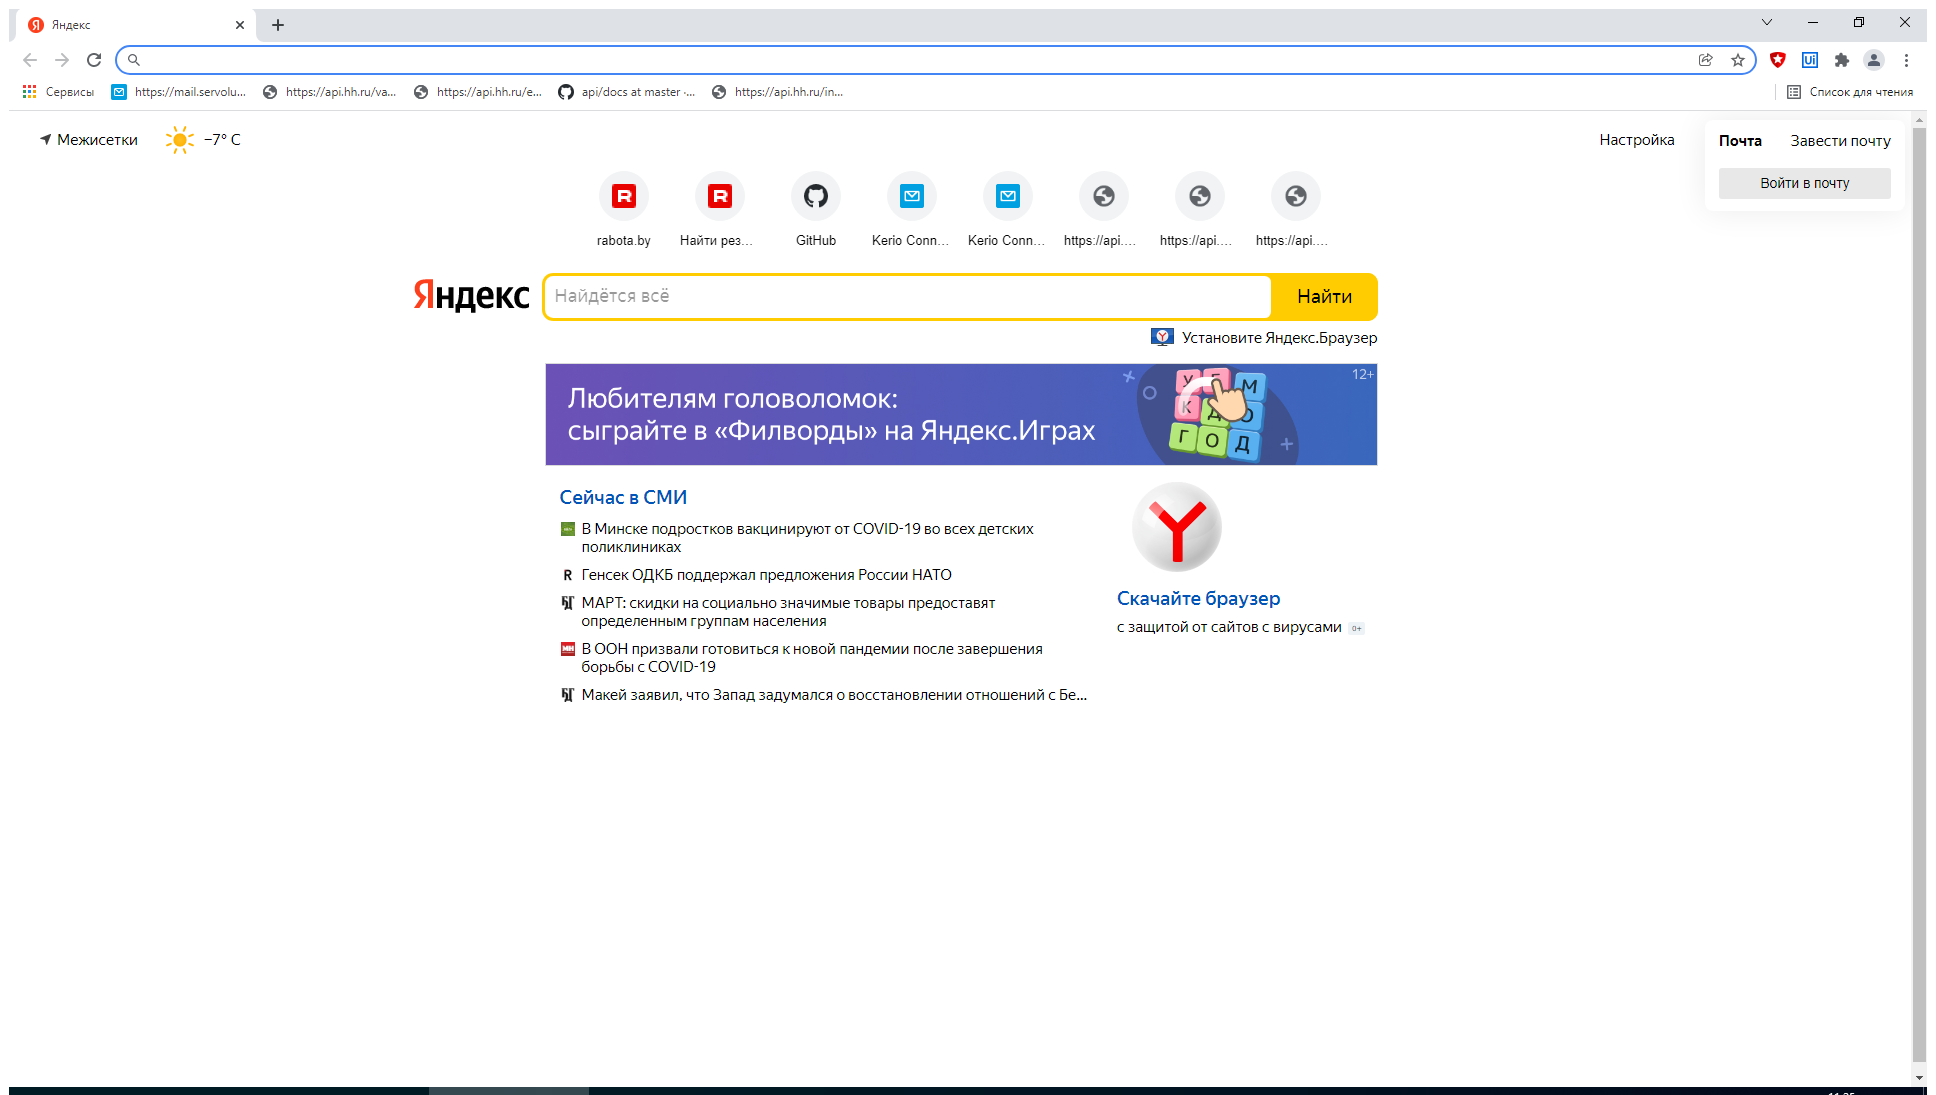
Task: Search vacancies on the Net
Workflow: searchRecruiter

Step 1: Use Browser Chrome: Search Resume in window 'Яндекс' (chrome.exe)

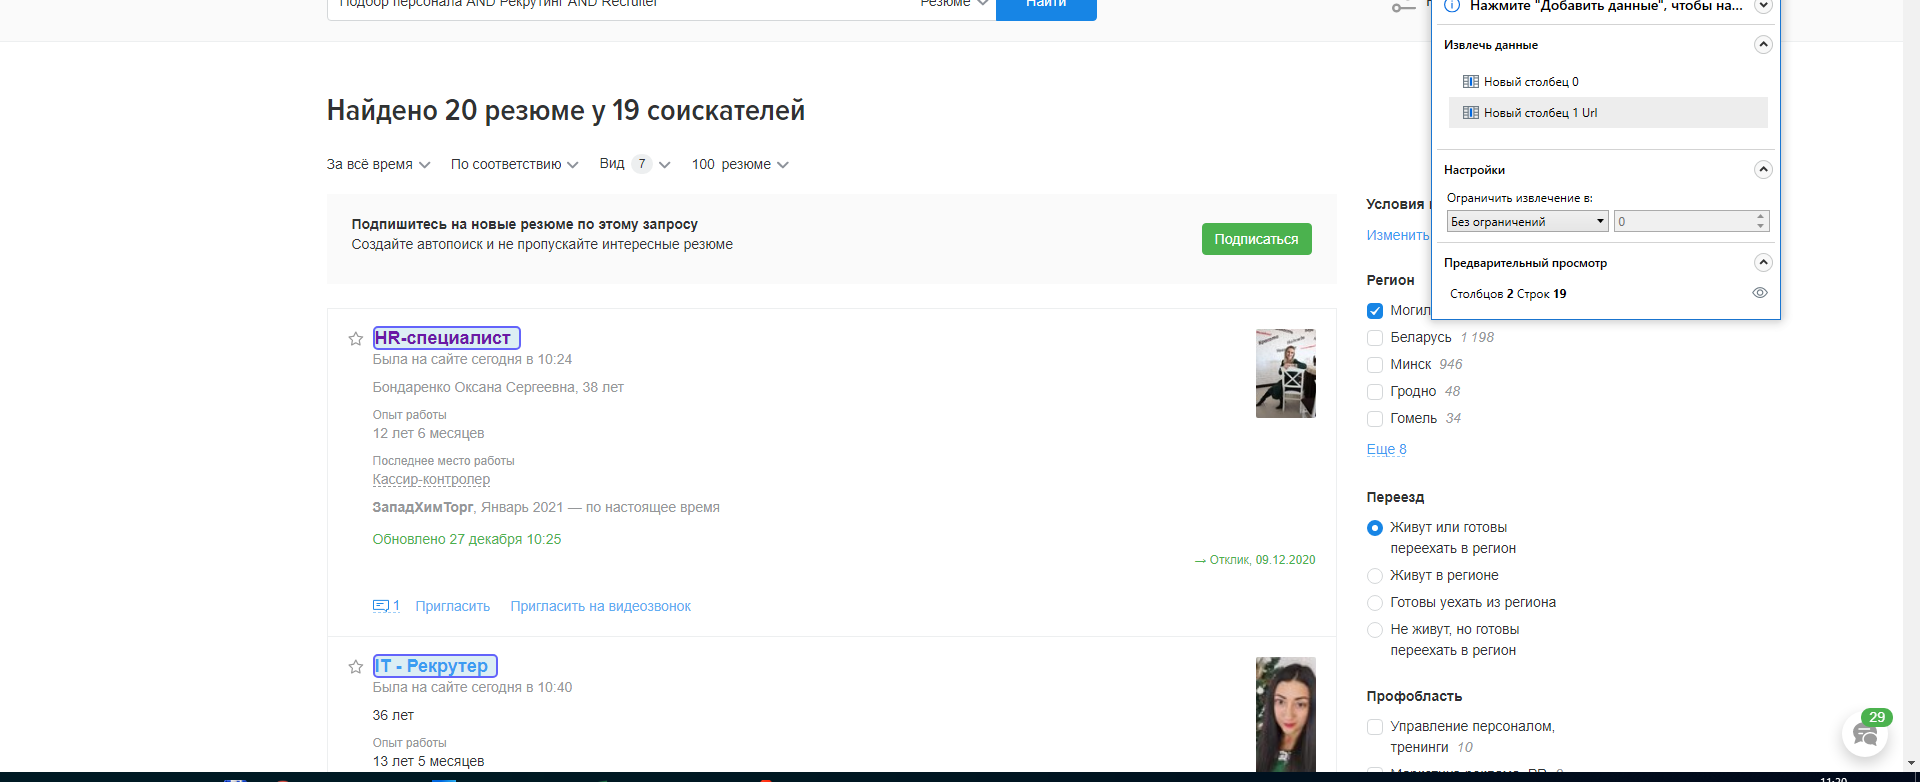
Step 2: get-text

Step 3: Use Browser Chrome: Яндекс in window 'Яндекс' (chrome.exe) (same screen as step 1)

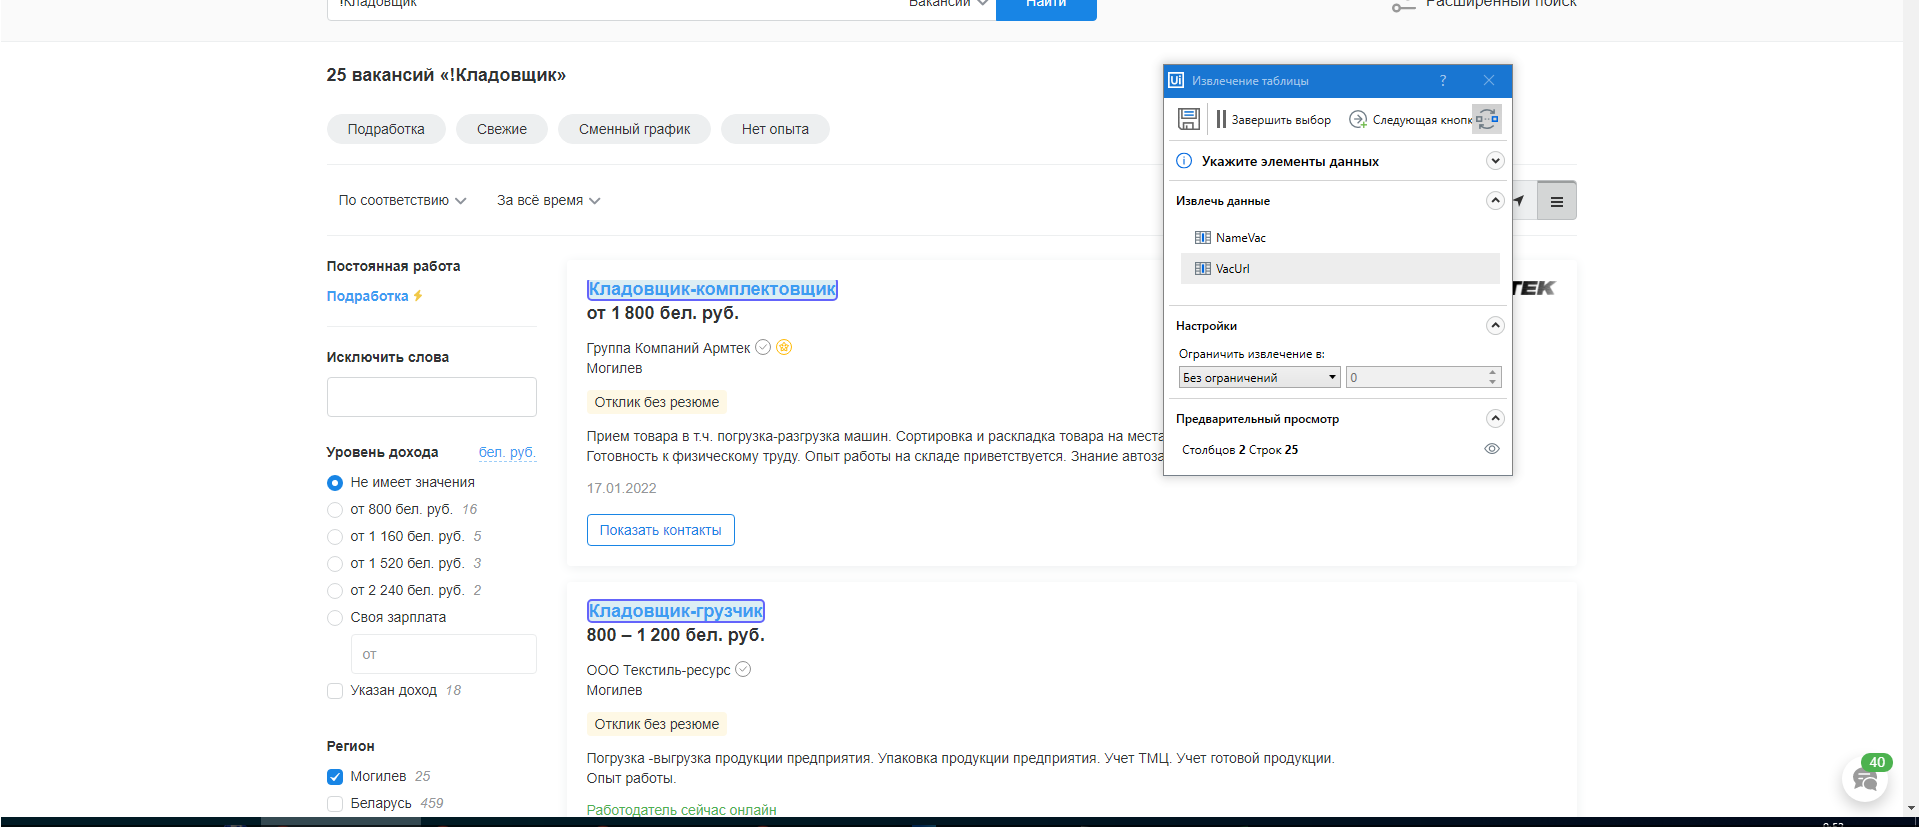
Step 4: get-text